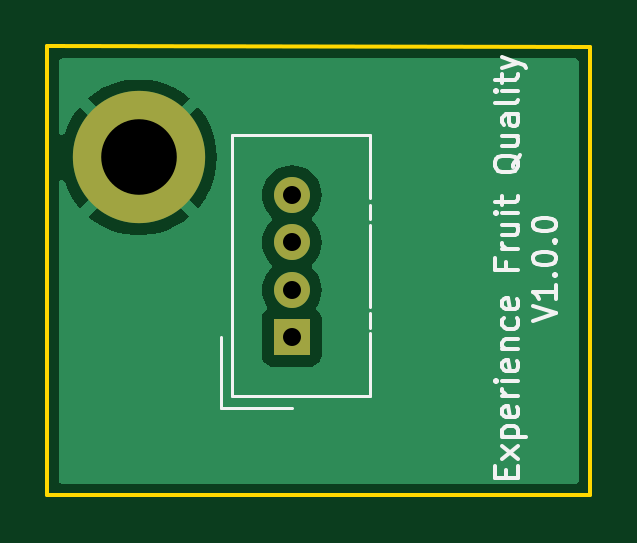
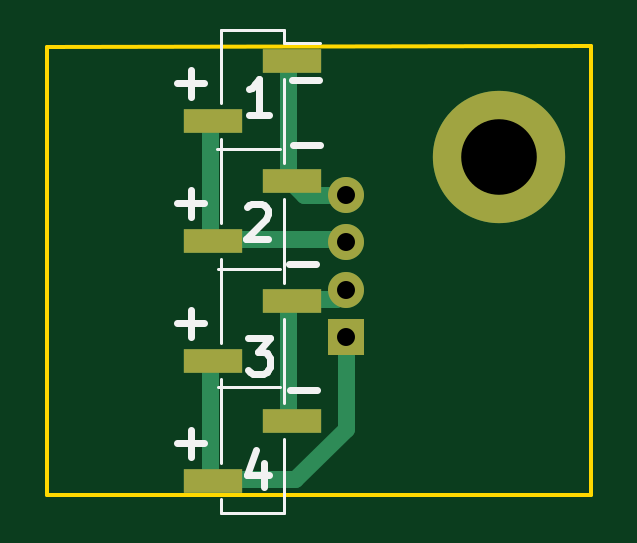
Circuit board: 11 layer files. Board 23.0 x 19.0 mm.
- bottom_copper: avos_mini_tapper_coils-B_Cu.gbl (1992 bytes)
- bottom_mask: avos_mini_tapper_coils-B_Mask.gbs (998 bytes)
- paste: avos_mini_tapper_coils-B_Paste.gbp (783 bytes)
- bottom_silk: avos_mini_tapper_coils-B_Silkscreen.gbo (4098 bytes)
- outline: avos_mini_tapper_coils-Edge_Cuts.gm1 (785 bytes)
- top_copper: avos_mini_tapper_coils-F_Cu.gtl (8562 bytes)
- top_mask: avos_mini_tapper_coils-F_Mask.gts (760 bytes)
- paste: avos_mini_tapper_coils-F_Paste.gtp (545 bytes)
- top_silk: avos_mini_tapper_coils-F_Silkscreen.gto (13016 bytes)
- drill: avos_mini_tapper_coils-NPTH.drl (313 bytes)
- drill: avos_mini_tapper_coils-PTH.drl (512 bytes)

=== bottom_copper: avos_mini_tapper_coils-B_Cu.gbl ===
G04 #@! TF.GenerationSoftware,KiCad,Pcbnew,8.0.4-8.0.4-0~ubuntu24.04.1*
G04 #@! TF.CreationDate,2024-09-02T11:32:13+02:00*
G04 #@! TF.ProjectId,avos_mini_tapper_coils,61766f73-5f6d-4696-9e69-5f7461707065,rev?*
G04 #@! TF.SameCoordinates,Original*
G04 #@! TF.FileFunction,Copper,L2,Bot*
G04 #@! TF.FilePolarity,Positive*
%FSLAX46Y46*%
G04 Gerber Fmt 4.6, Leading zero omitted, Abs format (unit mm)*
G04 Created by KiCad (PCBNEW 8.0.4-8.0.4-0~ubuntu24.04.1) date 2024-09-02 11:32:13*
%MOMM*%
%LPD*%
G01*
G04 APERTURE LIST*
G04 #@! TA.AperFunction,ComponentPad*
%ADD10C,5.600000*%
G04 #@! TD*
G04 #@! TA.AperFunction,ComponentPad*
%ADD11R,1.524000X1.524000*%
G04 #@! TD*
G04 #@! TA.AperFunction,ComponentPad*
%ADD12C,1.524000*%
G04 #@! TD*
G04 #@! TA.AperFunction,SMDPad,CuDef*
%ADD13R,2.510000X1.000000*%
G04 #@! TD*
G04 #@! TA.AperFunction,Conductor*
%ADD14C,0.700000*%
G04 #@! TD*
G04 APERTURE END LIST*
D10*
X110880000Y-98690000D03*
D11*
X117355000Y-106290000D03*
D12*
X117355000Y-104290000D03*
X117355000Y-102290000D03*
X117355000Y-100290000D03*
D13*
X119660000Y-94620000D03*
X122970000Y-97160000D03*
X119660000Y-99700000D03*
X122970000Y-102240000D03*
X119660000Y-104780000D03*
X122970000Y-107320000D03*
X119660000Y-109860000D03*
X122970000Y-112400000D03*
D14*
X119815000Y-104700000D02*
X117765000Y-104700000D01*
X119815000Y-109780000D02*
X119815000Y-104700000D01*
X117765000Y-104700000D02*
X117355000Y-104290000D01*
X117365000Y-100280000D02*
X117355000Y-100290000D01*
X119145000Y-100290000D02*
X119815000Y-99620000D01*
X119815000Y-94540000D02*
X119815000Y-99620000D01*
X117355000Y-100290000D02*
X119145000Y-100290000D01*
X123125000Y-97080000D02*
X123125000Y-102160000D01*
X117485000Y-102160000D02*
X117355000Y-102290000D01*
X123125000Y-102160000D02*
X117485000Y-102160000D01*
X123125000Y-112320000D02*
X119500000Y-112320000D01*
X119500000Y-112320000D02*
X117355000Y-110175000D01*
X117355000Y-110175000D02*
X117355000Y-106290000D01*
X123125000Y-107240000D02*
X123125000Y-112320000D01*
M02*

=== bottom_mask: avos_mini_tapper_coils-B_Mask.gbs ===
G04 #@! TF.GenerationSoftware,KiCad,Pcbnew,8.0.4-8.0.4-0~ubuntu24.04.1*
G04 #@! TF.CreationDate,2024-09-02T11:32:14+02:00*
G04 #@! TF.ProjectId,avos_mini_tapper_coils,61766f73-5f6d-4696-9e69-5f7461707065,rev?*
G04 #@! TF.SameCoordinates,Original*
G04 #@! TF.FileFunction,Soldermask,Bot*
G04 #@! TF.FilePolarity,Negative*
%FSLAX46Y46*%
G04 Gerber Fmt 4.6, Leading zero omitted, Abs format (unit mm)*
G04 Created by KiCad (PCBNEW 8.0.4-8.0.4-0~ubuntu24.04.1) date 2024-09-02 11:32:14*
%MOMM*%
%LPD*%
G01*
G04 APERTURE LIST*
%ADD10C,5.600000*%
%ADD11R,1.524000X1.524000*%
%ADD12C,1.524000*%
%ADD13R,2.510000X1.000000*%
G04 APERTURE END LIST*
D10*
X110880000Y-98690000D03*
D11*
X117355000Y-106290000D03*
D12*
X117355000Y-104290000D03*
X117355000Y-102290000D03*
X117355000Y-100290000D03*
D13*
X119660000Y-94620000D03*
X122970000Y-97160000D03*
X119660000Y-99700000D03*
X122970000Y-102240000D03*
X119660000Y-104780000D03*
X122970000Y-107320000D03*
X119660000Y-109860000D03*
X122970000Y-112400000D03*
M02*

=== paste: avos_mini_tapper_coils-B_Paste.gbp ===
G04 #@! TF.GenerationSoftware,KiCad,Pcbnew,8.0.4-8.0.4-0~ubuntu24.04.1*
G04 #@! TF.CreationDate,2024-09-02T11:32:14+02:00*
G04 #@! TF.ProjectId,avos_mini_tapper_coils,61766f73-5f6d-4696-9e69-5f7461707065,rev?*
G04 #@! TF.SameCoordinates,Original*
G04 #@! TF.FileFunction,Paste,Bot*
G04 #@! TF.FilePolarity,Positive*
%FSLAX46Y46*%
G04 Gerber Fmt 4.6, Leading zero omitted, Abs format (unit mm)*
G04 Created by KiCad (PCBNEW 8.0.4-8.0.4-0~ubuntu24.04.1) date 2024-09-02 11:32:14*
%MOMM*%
%LPD*%
G01*
G04 APERTURE LIST*
%ADD10R,2.510000X1.000000*%
G04 APERTURE END LIST*
D10*
X119660000Y-94620000D03*
X122970000Y-97160000D03*
X119660000Y-99700000D03*
X122970000Y-102240000D03*
X119660000Y-104780000D03*
X122970000Y-107320000D03*
X119660000Y-109860000D03*
X122970000Y-112400000D03*
M02*

=== bottom_silk: avos_mini_tapper_coils-B_Silkscreen.gbo ===
G04 #@! TF.GenerationSoftware,KiCad,Pcbnew,8.0.4-8.0.4-0~ubuntu24.04.1*
G04 #@! TF.CreationDate,2024-09-02T11:32:14+02:00*
G04 #@! TF.ProjectId,avos_mini_tapper_coils,61766f73-5f6d-4696-9e69-5f7461707065,rev?*
G04 #@! TF.SameCoordinates,Original*
G04 #@! TF.FileFunction,Legend,Bot*
G04 #@! TF.FilePolarity,Positive*
%FSLAX46Y46*%
G04 Gerber Fmt 4.6, Leading zero omitted, Abs format (unit mm)*
G04 Created by KiCad (PCBNEW 8.0.4-8.0.4-0~ubuntu24.04.1) date 2024-09-02 11:32:14*
%MOMM*%
%LPD*%
G01*
G04 APERTURE LIST*
%ADD10C,0.120000*%
%ADD11C,0.300000*%
%ADD12C,5.600000*%
%ADD13R,1.524000X1.524000*%
%ADD14C,1.524000*%
%ADD15R,2.510000X1.000000*%
G04 APERTURE END LIST*
D10*
X120145000Y-103430000D02*
X122795000Y-103430000D01*
X120165000Y-98340000D02*
X122815000Y-98340000D01*
X120140000Y-108390000D02*
X122790000Y-108390000D01*
D11*
X118469510Y-98169400D02*
X119612368Y-98169400D01*
X120817632Y-111640828D02*
X120817632Y-112640828D01*
X121174774Y-111069400D02*
X121531917Y-112140828D01*
X121531917Y-112140828D02*
X120603346Y-112140828D01*
X123354510Y-100629400D02*
X124497368Y-100629400D01*
X123925939Y-101200828D02*
X123925939Y-100057971D01*
X118619510Y-103219400D02*
X119762368Y-103219400D01*
X123354510Y-105709400D02*
X124497368Y-105709400D01*
X123925939Y-106280828D02*
X123925939Y-105137971D01*
X120623081Y-96880828D02*
X121480224Y-96880828D01*
X121051653Y-96880828D02*
X121051653Y-95380828D01*
X121051653Y-95380828D02*
X121194510Y-95595114D01*
X121194510Y-95595114D02*
X121337367Y-95737971D01*
X121337367Y-95737971D02*
X121480224Y-95809400D01*
X123354510Y-110789400D02*
X124497368Y-110789400D01*
X123925939Y-111360828D02*
X123925939Y-110217971D01*
X123354510Y-95549400D02*
X124497368Y-95549400D01*
X123925939Y-96120828D02*
X123925939Y-94977971D01*
X118569510Y-108519400D02*
X119712368Y-108519400D01*
X118514510Y-95399400D02*
X119657368Y-95399400D01*
X121531917Y-100783685D02*
X121460489Y-100712257D01*
X121460489Y-100712257D02*
X121317632Y-100640828D01*
X121317632Y-100640828D02*
X120960489Y-100640828D01*
X120960489Y-100640828D02*
X120817632Y-100712257D01*
X120817632Y-100712257D02*
X120746203Y-100783685D01*
X120746203Y-100783685D02*
X120674774Y-100926542D01*
X120674774Y-100926542D02*
X120674774Y-101069400D01*
X120674774Y-101069400D02*
X120746203Y-101283685D01*
X120746203Y-101283685D02*
X121603346Y-102140828D01*
X121603346Y-102140828D02*
X120674774Y-102140828D01*
X121503346Y-106340828D02*
X120574774Y-106340828D01*
X120574774Y-106340828D02*
X121074774Y-106912257D01*
X121074774Y-106912257D02*
X120860489Y-106912257D01*
X120860489Y-106912257D02*
X120717632Y-106983685D01*
X120717632Y-106983685D02*
X120646203Y-107055114D01*
X120646203Y-107055114D02*
X120574774Y-107197971D01*
X120574774Y-107197971D02*
X120574774Y-107555114D01*
X120574774Y-107555114D02*
X120646203Y-107697971D01*
X120646203Y-107697971D02*
X120717632Y-107769400D01*
X120717632Y-107769400D02*
X120860489Y-107840828D01*
X120860489Y-107840828D02*
X121289060Y-107840828D01*
X121289060Y-107840828D02*
X121431917Y-107769400D01*
X121431917Y-107769400D02*
X121503346Y-107697971D01*
D10*
X118465000Y-93860000D02*
X119985000Y-93860000D01*
X119985000Y-93290000D02*
X122645000Y-93290000D01*
X119985000Y-93860000D02*
X119985000Y-93290000D01*
X119985000Y-98940000D02*
X119985000Y-95380000D01*
X119985000Y-104020000D02*
X119985000Y-100460000D01*
X119985000Y-109100000D02*
X119985000Y-105540000D01*
X119985000Y-113730000D02*
X119985000Y-110620000D01*
X119985000Y-113730000D02*
X122645000Y-113730000D01*
X122645000Y-96400000D02*
X122645000Y-93290000D01*
X122645000Y-101480000D02*
X122645000Y-97920000D01*
X122645000Y-106560000D02*
X122645000Y-103000000D01*
X122645000Y-111640000D02*
X122645000Y-108080000D01*
X122645000Y-113730000D02*
X122645000Y-113160000D01*
%LPC*%
D12*
X110880000Y-98690000D03*
D13*
X117355000Y-106290000D03*
D14*
X117355000Y-104290000D03*
X117355000Y-102290000D03*
X117355000Y-100290000D03*
D15*
X119660000Y-94620000D03*
X122970000Y-97160000D03*
X119660000Y-99700000D03*
X122970000Y-102240000D03*
X119660000Y-104780000D03*
X122970000Y-107320000D03*
X119660000Y-109860000D03*
X122970000Y-112400000D03*
%LPD*%
M02*

=== outline: avos_mini_tapper_coils-Edge_Cuts.gm1 ===
G04 #@! TF.GenerationSoftware,KiCad,Pcbnew,8.0.4-8.0.4-0~ubuntu24.04.1*
G04 #@! TF.CreationDate,2024-09-02T11:32:14+02:00*
G04 #@! TF.ProjectId,avos_mini_tapper_coils,61766f73-5f6d-4696-9e69-5f7461707065,rev?*
G04 #@! TF.SameCoordinates,Original*
G04 #@! TF.FileFunction,Profile,NP*
%FSLAX46Y46*%
G04 Gerber Fmt 4.6, Leading zero omitted, Abs format (unit mm)*
G04 Created by KiCad (PCBNEW 8.0.4-8.0.4-0~ubuntu24.04.1) date 2024-09-02 11:32:14*
%MOMM*%
%LPD*%
G01*
G04 APERTURE LIST*
G04 #@! TA.AperFunction,Profile*
%ADD10C,0.150000*%
G04 #@! TD*
G04 APERTURE END LIST*
D10*
X107000000Y-113000000D02*
X107000000Y-93990000D01*
X130000000Y-94000000D02*
X107000000Y-93990000D01*
X130000000Y-113000000D02*
X107000000Y-113000000D01*
X130000000Y-94000000D02*
X130000000Y-113000000D01*
M02*

=== top_copper: avos_mini_tapper_coils-F_Cu.gtl (8562 bytes, source omitted) ===
=== top_mask: avos_mini_tapper_coils-F_Mask.gts ===
G04 #@! TF.GenerationSoftware,KiCad,Pcbnew,8.0.4-8.0.4-0~ubuntu24.04.1*
G04 #@! TF.CreationDate,2024-09-02T11:32:14+02:00*
G04 #@! TF.ProjectId,avos_mini_tapper_coils,61766f73-5f6d-4696-9e69-5f7461707065,rev?*
G04 #@! TF.SameCoordinates,Original*
G04 #@! TF.FileFunction,Soldermask,Top*
G04 #@! TF.FilePolarity,Negative*
%FSLAX46Y46*%
G04 Gerber Fmt 4.6, Leading zero omitted, Abs format (unit mm)*
G04 Created by KiCad (PCBNEW 8.0.4-8.0.4-0~ubuntu24.04.1) date 2024-09-02 11:32:14*
%MOMM*%
%LPD*%
G01*
G04 APERTURE LIST*
%ADD10C,5.600000*%
%ADD11R,1.524000X1.524000*%
%ADD12C,1.524000*%
G04 APERTURE END LIST*
D10*
X110880000Y-98690000D03*
D11*
X117355000Y-106290000D03*
D12*
X117355000Y-104290000D03*
X117355000Y-102290000D03*
X117355000Y-100290000D03*
M02*

=== paste: avos_mini_tapper_coils-F_Paste.gtp ===
G04 #@! TF.GenerationSoftware,KiCad,Pcbnew,8.0.4-8.0.4-0~ubuntu24.04.1*
G04 #@! TF.CreationDate,2024-09-02T11:32:14+02:00*
G04 #@! TF.ProjectId,avos_mini_tapper_coils,61766f73-5f6d-4696-9e69-5f7461707065,rev?*
G04 #@! TF.SameCoordinates,Original*
G04 #@! TF.FileFunction,Paste,Top*
G04 #@! TF.FilePolarity,Positive*
%FSLAX46Y46*%
G04 Gerber Fmt 4.6, Leading zero omitted, Abs format (unit mm)*
G04 Created by KiCad (PCBNEW 8.0.4-8.0.4-0~ubuntu24.04.1) date 2024-09-02 11:32:14*
%MOMM*%
%LPD*%
G01*
G04 APERTURE LIST*
G04 APERTURE END LIST*
M02*

=== top_silk: avos_mini_tapper_coils-F_Silkscreen.gto (13016 bytes, source omitted) ===
=== drill: avos_mini_tapper_coils-NPTH.drl ===
M48
; DRILL file {KiCad 8.0.4-8.0.4-0~ubuntu24.04.1} date 2024-09-02T11:32:26+0200
; FORMAT={-:-/ absolute / metric / decimal}
; #@! TF.CreationDate,2024-09-02T11:32:26+02:00
; #@! TF.GenerationSoftware,Kicad,Pcbnew,8.0.4-8.0.4-0~ubuntu24.04.1
; #@! TF.FileFunction,NonPlated,1,2,NPTH
FMAT,2
METRIC
%
G90
G05
M30

=== drill: avos_mini_tapper_coils-PTH.drl ===
M48
; DRILL file {KiCad 8.0.4-8.0.4-0~ubuntu24.04.1} date 2024-09-02T11:32:26+0200
; FORMAT={-:-/ absolute / metric / decimal}
; #@! TF.CreationDate,2024-09-02T11:32:26+02:00
; #@! TF.GenerationSoftware,Kicad,Pcbnew,8.0.4-8.0.4-0~ubuntu24.04.1
; #@! TF.FileFunction,Plated,1,2,PTH
FMAT,2
METRIC
; #@! TA.AperFunction,Plated,PTH,ComponentDrill
T1C0.762
; #@! TA.AperFunction,Plated,PTH,ComponentDrill
T2C3.200
%
G90
G05
T1
X117.355Y-100.29
X117.355Y-102.29
X117.355Y-104.29
X117.355Y-106.29
T2
X110.88Y-98.69
M30

